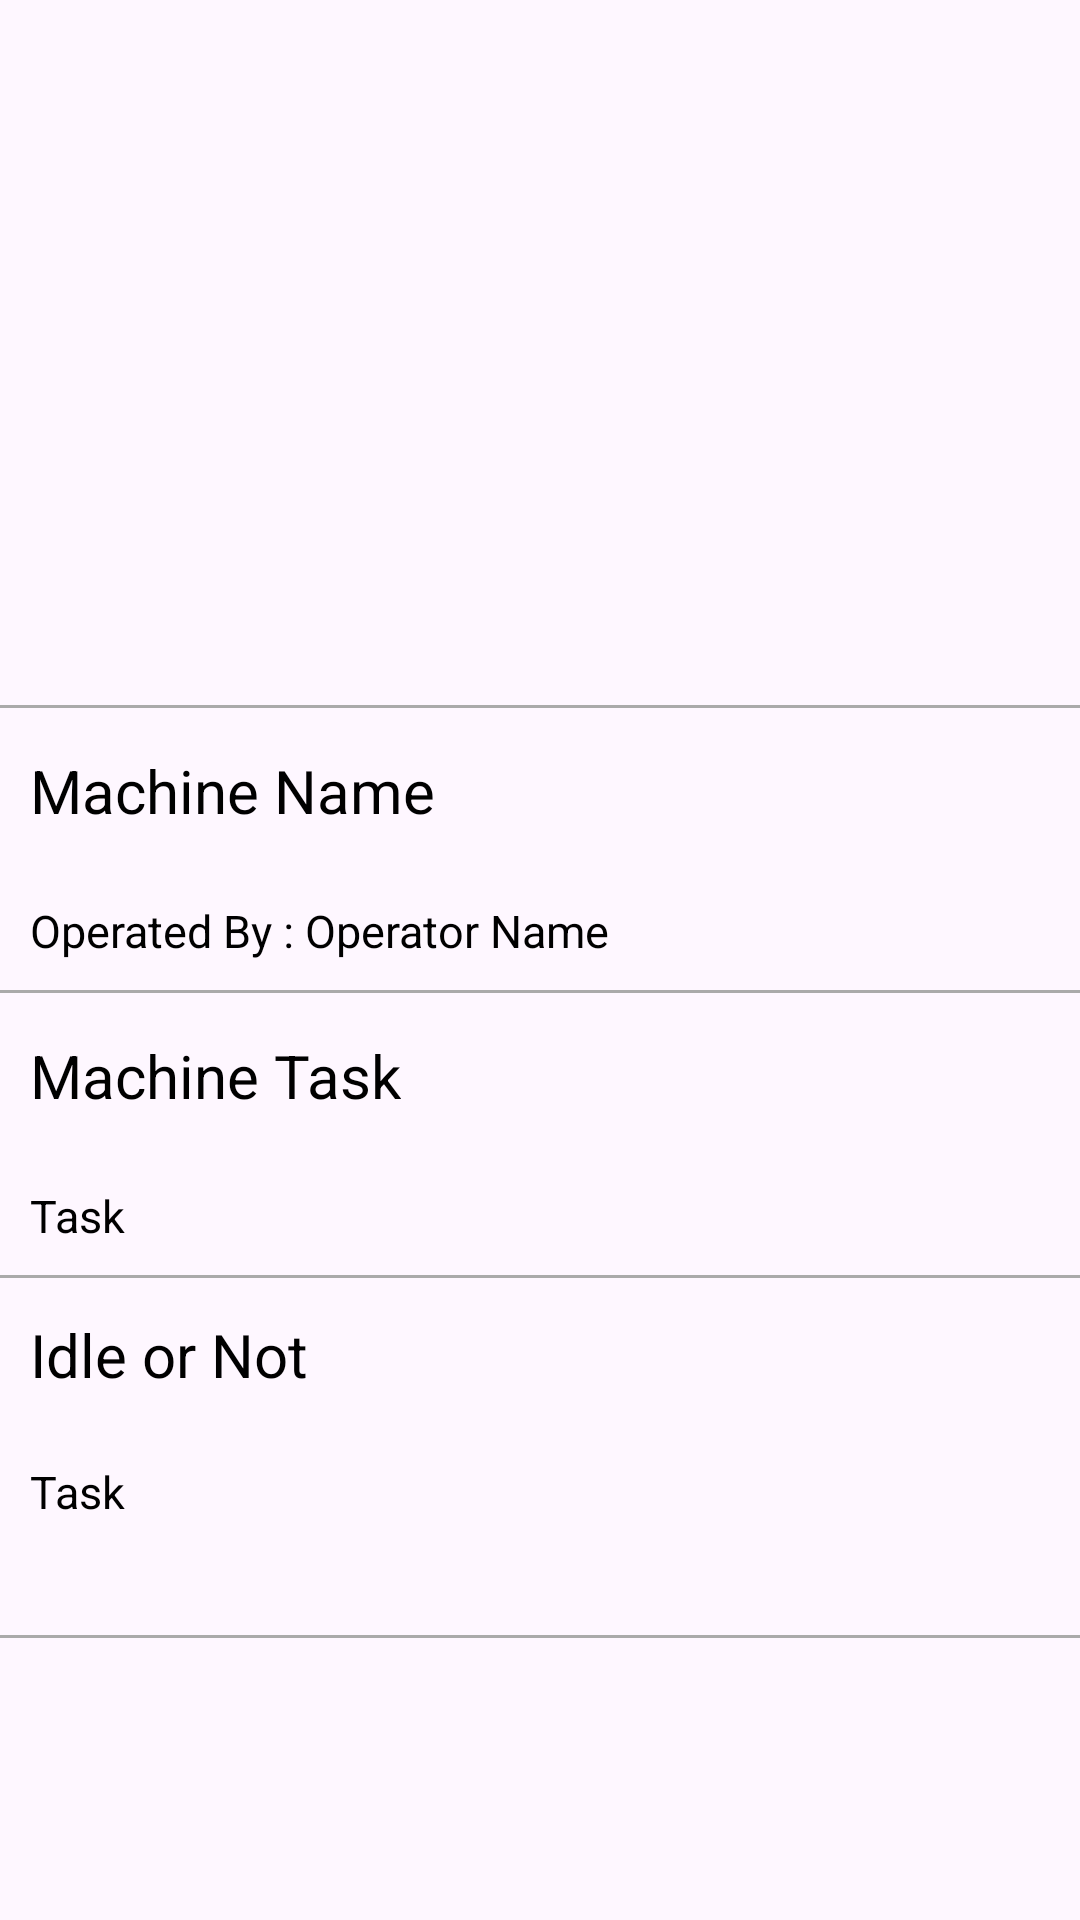

This screen was rendered from an Android layout file. Write that file and the resources it references.
<!-- AndroidManifest.xml: application theme Theme.Material3.DayNight.NoActionBar -->
<!-- res/layout/machine_detail.xml -->
<?xml version="1.0" encoding="utf-8"?>
<androidx.core.widget.NestedScrollView xmlns:android="http://schemas.android.com/apk/res/android"
    xmlns:app="http://schemas.android.com/apk/res-auto"
    xmlns:tools="http://schemas.android.com/tools"
    android:layout_width="match_parent"
    android:layout_height="wrap_content"
    tools:context=".DetailActivity">
    <androidx.constraintlayout.widget.ConstraintLayout
        android:layout_width="wrap_content"
        android:layout_height="wrap_content">
        


        <TextView
            android:id="@+id/idleOrNot"
            android:layout_width="wrap_content"
            android:layout_height="wrap_content"
            android:layout_margin="2sp"
            android:clickable="true"
            android:gravity="center_vertical"
            android:padding="10sp"
            android:text="Idle or Not"
            android:textColor="@color/black"
            android:textSize="20dp"
            app:layout_constraintTop_toBottomOf="@+id/view2"
            tools:ignore="MissingConstraints"
            tools:layout_editor_absoluteX="0dp" />



        <TextView
            android:layout_width="428sp"
            android:layout_height="100sp"
            app:layout_constraintBottom_toTopOf="@+id/view"
            tools:ignore="MissingConstraints"
            tools:layout_editor_absoluteX="0dp">

        </TextView>

        <TextView
            android:layout_width="wrap_content"
            android:padding="10sp"
            android:layout_height="wrap_content"
            android:layout_margin="240sp"
            android:id="@+id/machineName"
            android:gravity="center_vertical"
            android:text="Machine Name"
            android:textColor="@color/black"
            android:textSize="20dp"
            android:layout_marginLeft="20dp"
            app:layout_constraintTop_toTopOf="parent"
            android:clickable="true"
            tools:ignore="MissingConstraints" />

        <View
            android:id="@+id/view"
            android:layout_width="match_parent"
            android:layout_height="1dp"
            android:layout_marginTop="235dp"
            android:background="@android:color/darker_gray"
            app:layout_constraintEnd_toEndOf="parent"
            app:layout_constraintStart_toStartOf="parent"
            app:layout_constraintTop_toTopOf="parent"
            tools:ignore="MissingConstraints" />

        <View
            android:layout_width="match_parent"
            android:layout_height="1dp"
            android:background="@android:color/darker_gray"
            app:layout_constraintTop_toTopOf="parent"
            app:layout_constraintStart_toStartOf="parent"
            app:layout_constraintEnd_toEndOf="parent"
            android:layout_marginTop="330dp"
            tools:ignore="MissingConstraints" />
        <TextView
            android:layout_width="wrap_content"
            android:padding="10dp"
            android:layout_height="wrap_content"
            android:layout_margin="290dp"
            android:id="@+id/machineOperator"
            android:gravity="center_vertical"
            android:text="Operated By : Operator Name"
            android:textColor="@color/black"
            android:textSize="15dp"
            android:layout_marginLeft="20dp"
            app:layout_constraintTop_toTopOf="parent"
            android:clickable="true"
            tools:ignore="MissingConstraints" />
        <TextView
            android:id="@+id/task"
            android:layout_width="wrap_content"
            android:padding="10sp"
            android:layout_height="wrap_content"
            android:layout_margin="335sp"
            android:gravity="center_vertical"
            android:text="Machine Task"
            android:textColor="@color/black"
            android:textSize="20dp"
            android:layout_marginLeft="20dp"
            app:layout_constraintTop_toTopOf="parent"
            android:clickable="true"
            tools:ignore="MissingConstraints" />


        <TextView
            android:layout_width="wrap_content"
            android:padding="10dp"
            android:layout_height="wrap_content"
            android:layout_margin="385dp"
            android:id="@+id/machineTask"
            android:gravity="center_vertical"
            android:text="Task"
            android:textColor="@color/black"
            android:textSize="15dp"
            android:layout_marginLeft="20dp"
            app:layout_constraintTop_toTopOf="parent"
            android:clickable="true"
            tools:ignore="MissingConstraints" />

        <TextView
            android:id="@+id/idleDetails"
            android:layout_width="wrap_content"
            android:layout_height="wrap_content"
            android:layout_margin="2sp"
            android:clickable="true"
            android:gravity="center_vertical"
            android:padding="10dp"
            android:text="Task"
            android:textColor="@color/black" android:textSize="15dp"

            app:layout_constraintTop_toBottomOf="@+id/idleOrNot"
            app:layout_constraintVertical_bias="1.0"
            tools:ignore="MissingConstraints"
            tools:layout_editor_absoluteX="0dp" />

        <View
            android:id="@+id/view2"
            android:layout_width="match_parent"
            android:layout_height="1dp"
            android:layout_marginTop="425dp"
            android:background="@android:color/darker_gray"
            app:layout_constraintEnd_toEndOf="parent"
            app:layout_constraintStart_toStartOf="parent"
            app:layout_constraintTop_toTopOf="parent"
            tools:ignore="MissingConstraints" />




        <View
            android:layout_width="match_parent"
            android:id="@+id/view3"
            android:layout_height="1dp"
            android:background="@android:color/darker_gray"
            app:layout_constraintTop_toTopOf="parent"
            app:layout_constraintStart_toStartOf="parent"
            app:layout_constraintEnd_toEndOf="parent"
            android:layout_marginTop="545dp"
            tools:ignore="MissingConstraints" />

        <ImageButton
            android:id="@+id/backButton"
            android:layout_width="50dp"
            android:layout_height="50dp"
            android:layout_gravity="center"
            android:clickable="true"
            android:focusable="true"
            android:scaleType="fitCenter"
            android:background="@color/brown"
            app:layout_constraintBottom_toBottomOf="parent"
            app:layout_constraintEnd_toEndOf="parent"
            android:layout_marginTop="165dp"
            app:layout_constraintStart_toStartOf="parent"
            app:layout_constraintTop_toBottomOf="@+id/view3"
            app:srcCompat="@drawable/backbtn" />


    </androidx.constraintlayout.widget.ConstraintLayout>
</androidx.core.widget.NestedScrollView>
<!-- resources referenced by this layout -->
<resources>
  <color name="black">#FF000000</color>
  <color name="brown">#a15708</color>
</resources>
